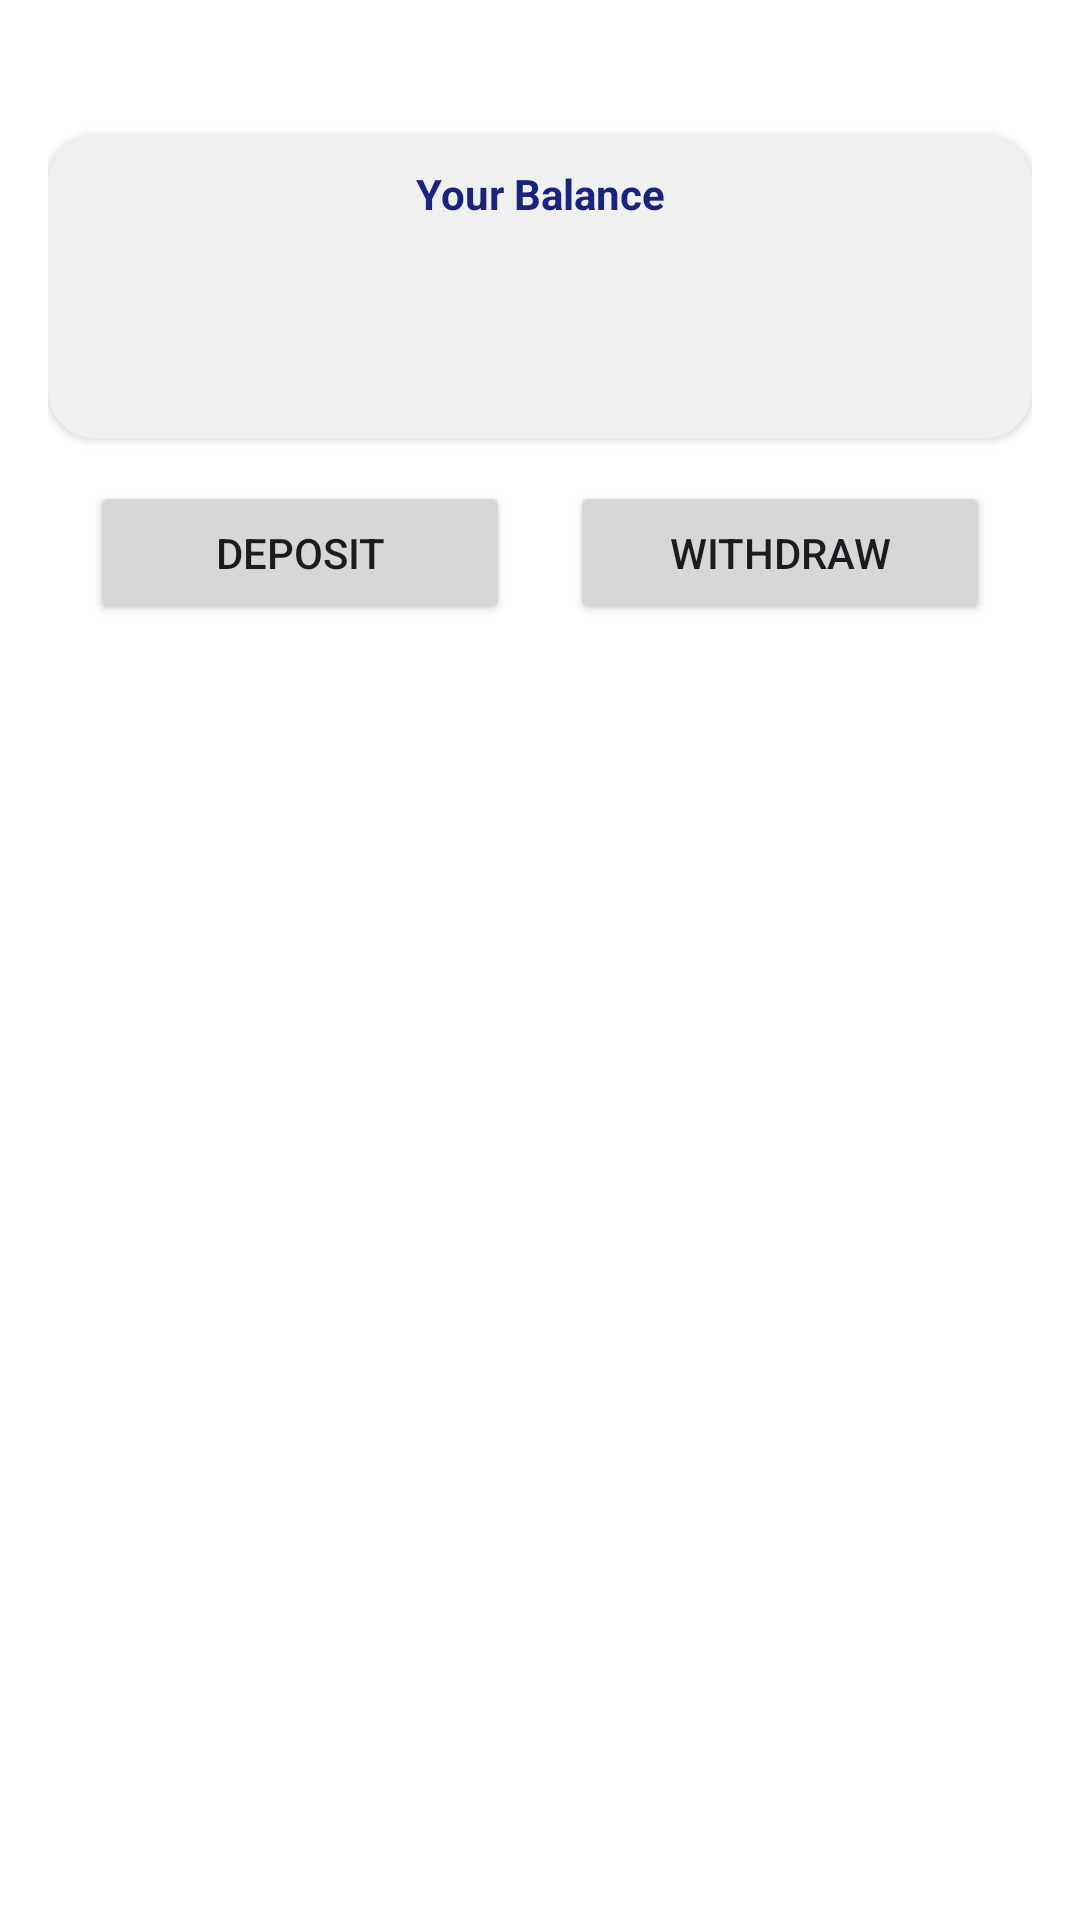

This screen was rendered from an Android layout file. Write that file and the resources it references.
<!-- AndroidManifest.xml: application theme Theme.CryptoWallet -->
<!-- res/layout/fragment_holdings.xml -->
<?xml version="1.0" encoding="utf-8"?>
<LinearLayout xmlns:android="http://schemas.android.com/apk/res/android"
    xmlns:app="http://schemas.android.com/apk/res-auto"
    xmlns:tools="http://schemas.android.com/tools"
    android:layout_width="match_parent"
    android:layout_height="match_parent"
    android:orientation="vertical"
    android:padding="16dp"
    tools:context=".views.HoldingsFragment">

    <TextView
        android:id="@+id/depositTextView"
        android:layout_width="match_parent"
        android:layout_height="wrap_content"
        android:textSize="14sp"
        android:textStyle="bold"
        android:gravity="end"
        android:layout_marginBottom="10dp"
        android:textColor="#7A7A7A"
        tools:text="Balance: $0.00"/>

    <androidx.cardview.widget.CardView
        android:layout_width="match_parent"
        android:layout_height="wrap_content"
        app:cardCornerRadius="16dp"
        android:padding="16dp"
        android:backgroundTint="@color/recview_grey"
        android:layout_marginBottom="10dp">

        <TextView
            android:layout_width="match_parent"
            android:layout_height="wrap_content"
            android:textSize="14sp"
            android:gravity="center"
            android:textStyle="bold"
            android:layout_margin="10dp"
            android:textColor="@color/primary_color"
            android:text="Your Balance"/>

        <TextView
            android:id="@+id/totalHoldingsValueTextView"
            android:layout_width="match_parent"
            android:layout_height="wrap_content"
            android:layout_marginTop="32dp"
            android:layout_marginBottom="16dp"
            android:textSize="40sp"
            android:textStyle="bold"
            android:textColor="@color/primary_color"
            android:gravity="center"
            tools:text="150.000 $" />
    </androidx.cardview.widget.CardView>

    
    <LinearLayout
        android:layout_width="match_parent"
        android:layout_height="wrap_content"
        android:orientation="horizontal"
        android:padding="4dp">

        <Button
            android:id="@+id/addBalanceButton"
            android:layout_width="0dp"
            android:layout_height="wrap_content"
            android:layout_weight="1"
            android:layout_marginHorizontal="10dp"
            android:drawableLeft="@drawable/baseline_arrow_upward_24"
            android:text="Deposit" />

        <Button
            android:id="@+id/withdrawBalanceButton"
            android:layout_width="0dp"
            android:layout_height="wrap_content"
            android:layout_weight="1"
            android:layout_marginHorizontal="10dp"
            android:drawableLeft="@drawable/baseline_arrow_downward_24"
            android:text="Withdraw" />
    </LinearLayout>

    
    <androidx.recyclerview.widget.RecyclerView
        android:id="@+id/recyclerViewHoldings"
        android:layout_width="match_parent"
        android:layout_height="wrap_content"
        app:layout_behavior="@string/appbar_scrolling_view_behavior"/>

</LinearLayout>
<!-- resources referenced by this layout -->
<resources>
  <color name="primary_color">#1A237E</color>
  <color name="recview_grey">#F0F0F0</color>
  <style name="Theme.CryptoWallet" parent="Base.Theme.CryptoWallet" />
  <style name="Base.Theme.CryptoWallet" parent="Theme.Material3.DayNight.NoActionBar">
  
          <item name="colorPrimary">@color/primary_color</item>
          <item name="colorSecondary">@color/secondary_color</item>"
  
          
          <item name="android:windowBackground">@color/background_light</item>
          <item name="android:statusBarColor">@color/secondary_color</item>
          <item name="android:colorBackground">@color/background_light</item>
          <item name="android:colorForeground">@color/black</item>
      </style>
  <color name="secondary_color">#09103C</color>
  <color name="background_light">#FFFFFF</color>
  <color name="black">#FF000000</color>
</resources>
